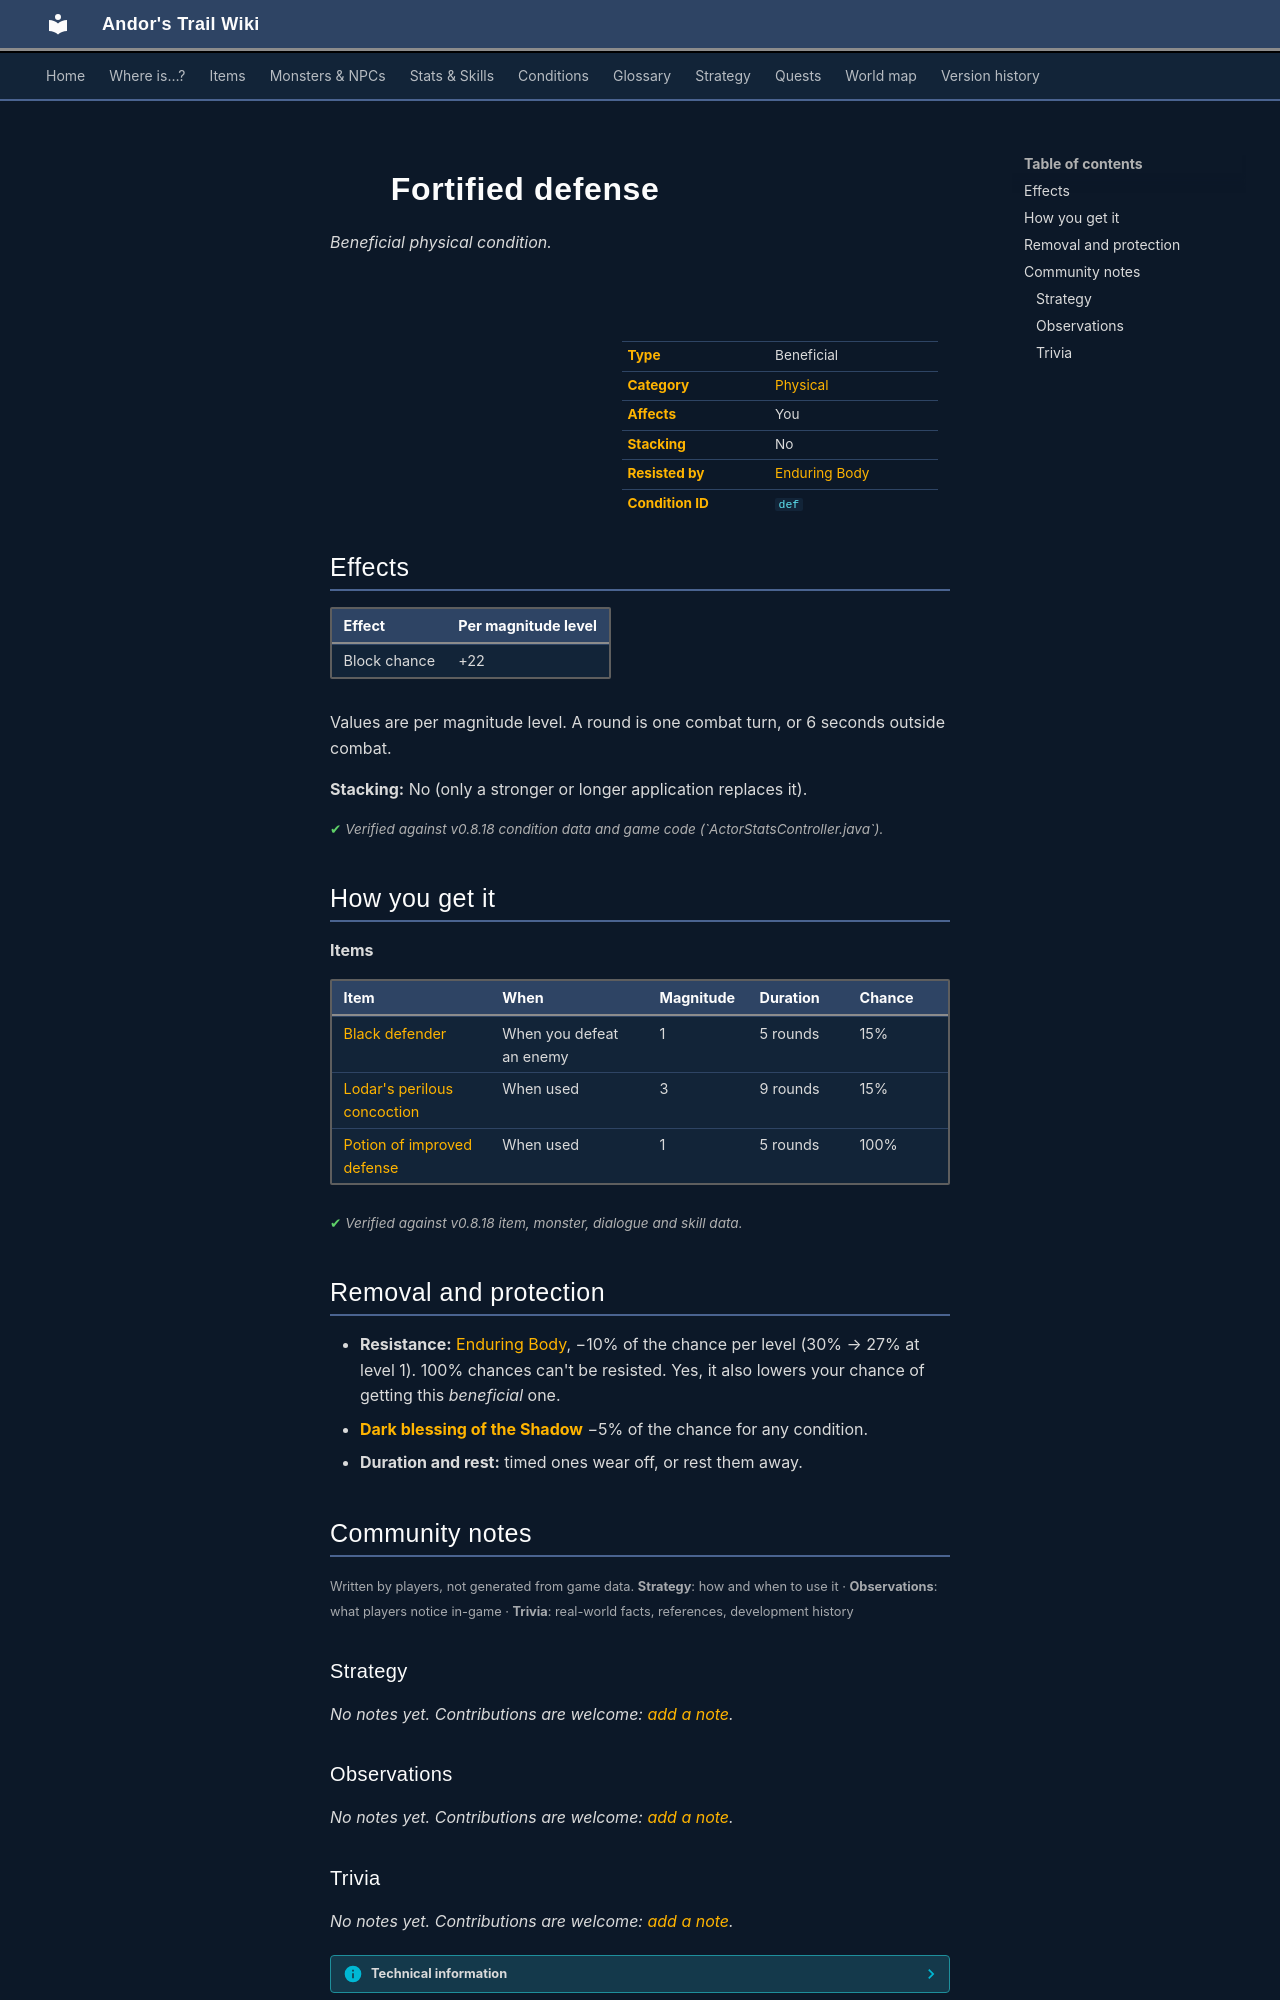

repository: asdfghjkl628/Andor-s-Trail-Wikiiii · page: conditions/def/index.html · generator: mkdocs

---
description: "Fortified defense is a beneficial physical condition in Andor's Trail: block chance +22. Caused by: items."
---

# ![](../assets/icons/conditions/actorconditions_1_47.png){ .sprite } Fortified defense

*Beneficial physical condition.*

<div class="infobox" markdown>

<p class="ib-img"><img class="sprite" src="../../assets/icons/conditions/actorconditions_1_47.png" alt=""></p>

| | |
|---|---|
| **Type** | Beneficial |
| **Category** | [Physical](index.md#categories-and-resistance) |
| **Affects** | You |
| **Stacking** | No |
| **Resisted by** | [Enduring Body](../skills/resistancePhysical.md) |
| **Condition ID** | `def` |

</div>

## Effects

| Effect | Per magnitude level |
|---|---|
| Block chance | +22 |

Values are per magnitude level. A round is one combat turn, or 6 seconds outside combat.

**Stacking:** No (only a stronger or longer application replaces it).


<p class="verified">Verified against v0.8.18 condition data and game code (`ActorStatsController.java`).</p>

## How you get it

**Items**

| Item | When | Magnitude | Duration | Chance |
|---|---|---|---|---|
| [Black defender](../items/shield_blk_defender.md) | When you defeat an enemy | 1 | 5 rounds | 15% |
| [Lodar's perilous concoction](../items/pot_rnd.md) | When used | 3 | 9 rounds | 15% |
| [Potion of improved defense](../items/pot_def.md) | When used | 1 | 5 rounds | 100% |


<p class="verified">Verified against v0.8.18 item, monster, dialogue and skill data.</p>

## Removal and protection

- **Resistance:** [Enduring Body](../skills/resistancePhysical.md), −10% of the chance per level (30% → 27% at level 1). 100% chances can't be resisted. Yes, it also lowers your chance of getting this *beneficial* one.
- **[Dark blessing of the Shadow](../skills/shadowBless.md)** −5% of the chance for any condition.
- **Duration and rest:** timed ones wear off, or rest them away.


## Community notes

<small>Written by players, not generated from game data. **Strategy**: how and when to use it · **Observations**: what players notice in-game · **Trivia**: real-world facts, references, development history</small>

### Strategy

*No notes yet. Contributions are welcome: [add a note](https://github.com/asdfghjkl628/Andor-s-Trail-Wikiiii/new/main/notes/conditions?filename=def.md&value=%23%23%20Strategy%0A%0A%3C%21--%20how%20and%20when%20to%20use%20it%20--%3E%0A%0A%23%23%20Observations%0A%0A%3C%21--%20what%20players%20notice%20in-game%20--%3E%0A%0A%23%23%20Trivia%0A%0A%3C%21--%20real-world%20facts%2C%20references%2C%20development%20history%20--%3E%0A).*

### Observations

*No notes yet. Contributions are welcome: [add a note](https://github.com/asdfghjkl628/Andor-s-Trail-Wikiiii/new/main/notes/conditions?filename=def.md&value=%23%23%20Strategy%0A%0A%3C%21--%20how%20and%20when%20to%20use%20it%20--%3E%0A%0A%23%23%20Observations%0A%0A%3C%21--%20what%20players%20notice%20in-game%20--%3E%0A%0A%23%23%20Trivia%0A%0A%3C%21--%20real-world%20facts%2C%20references%2C%20development%20history%20--%3E%0A).*
